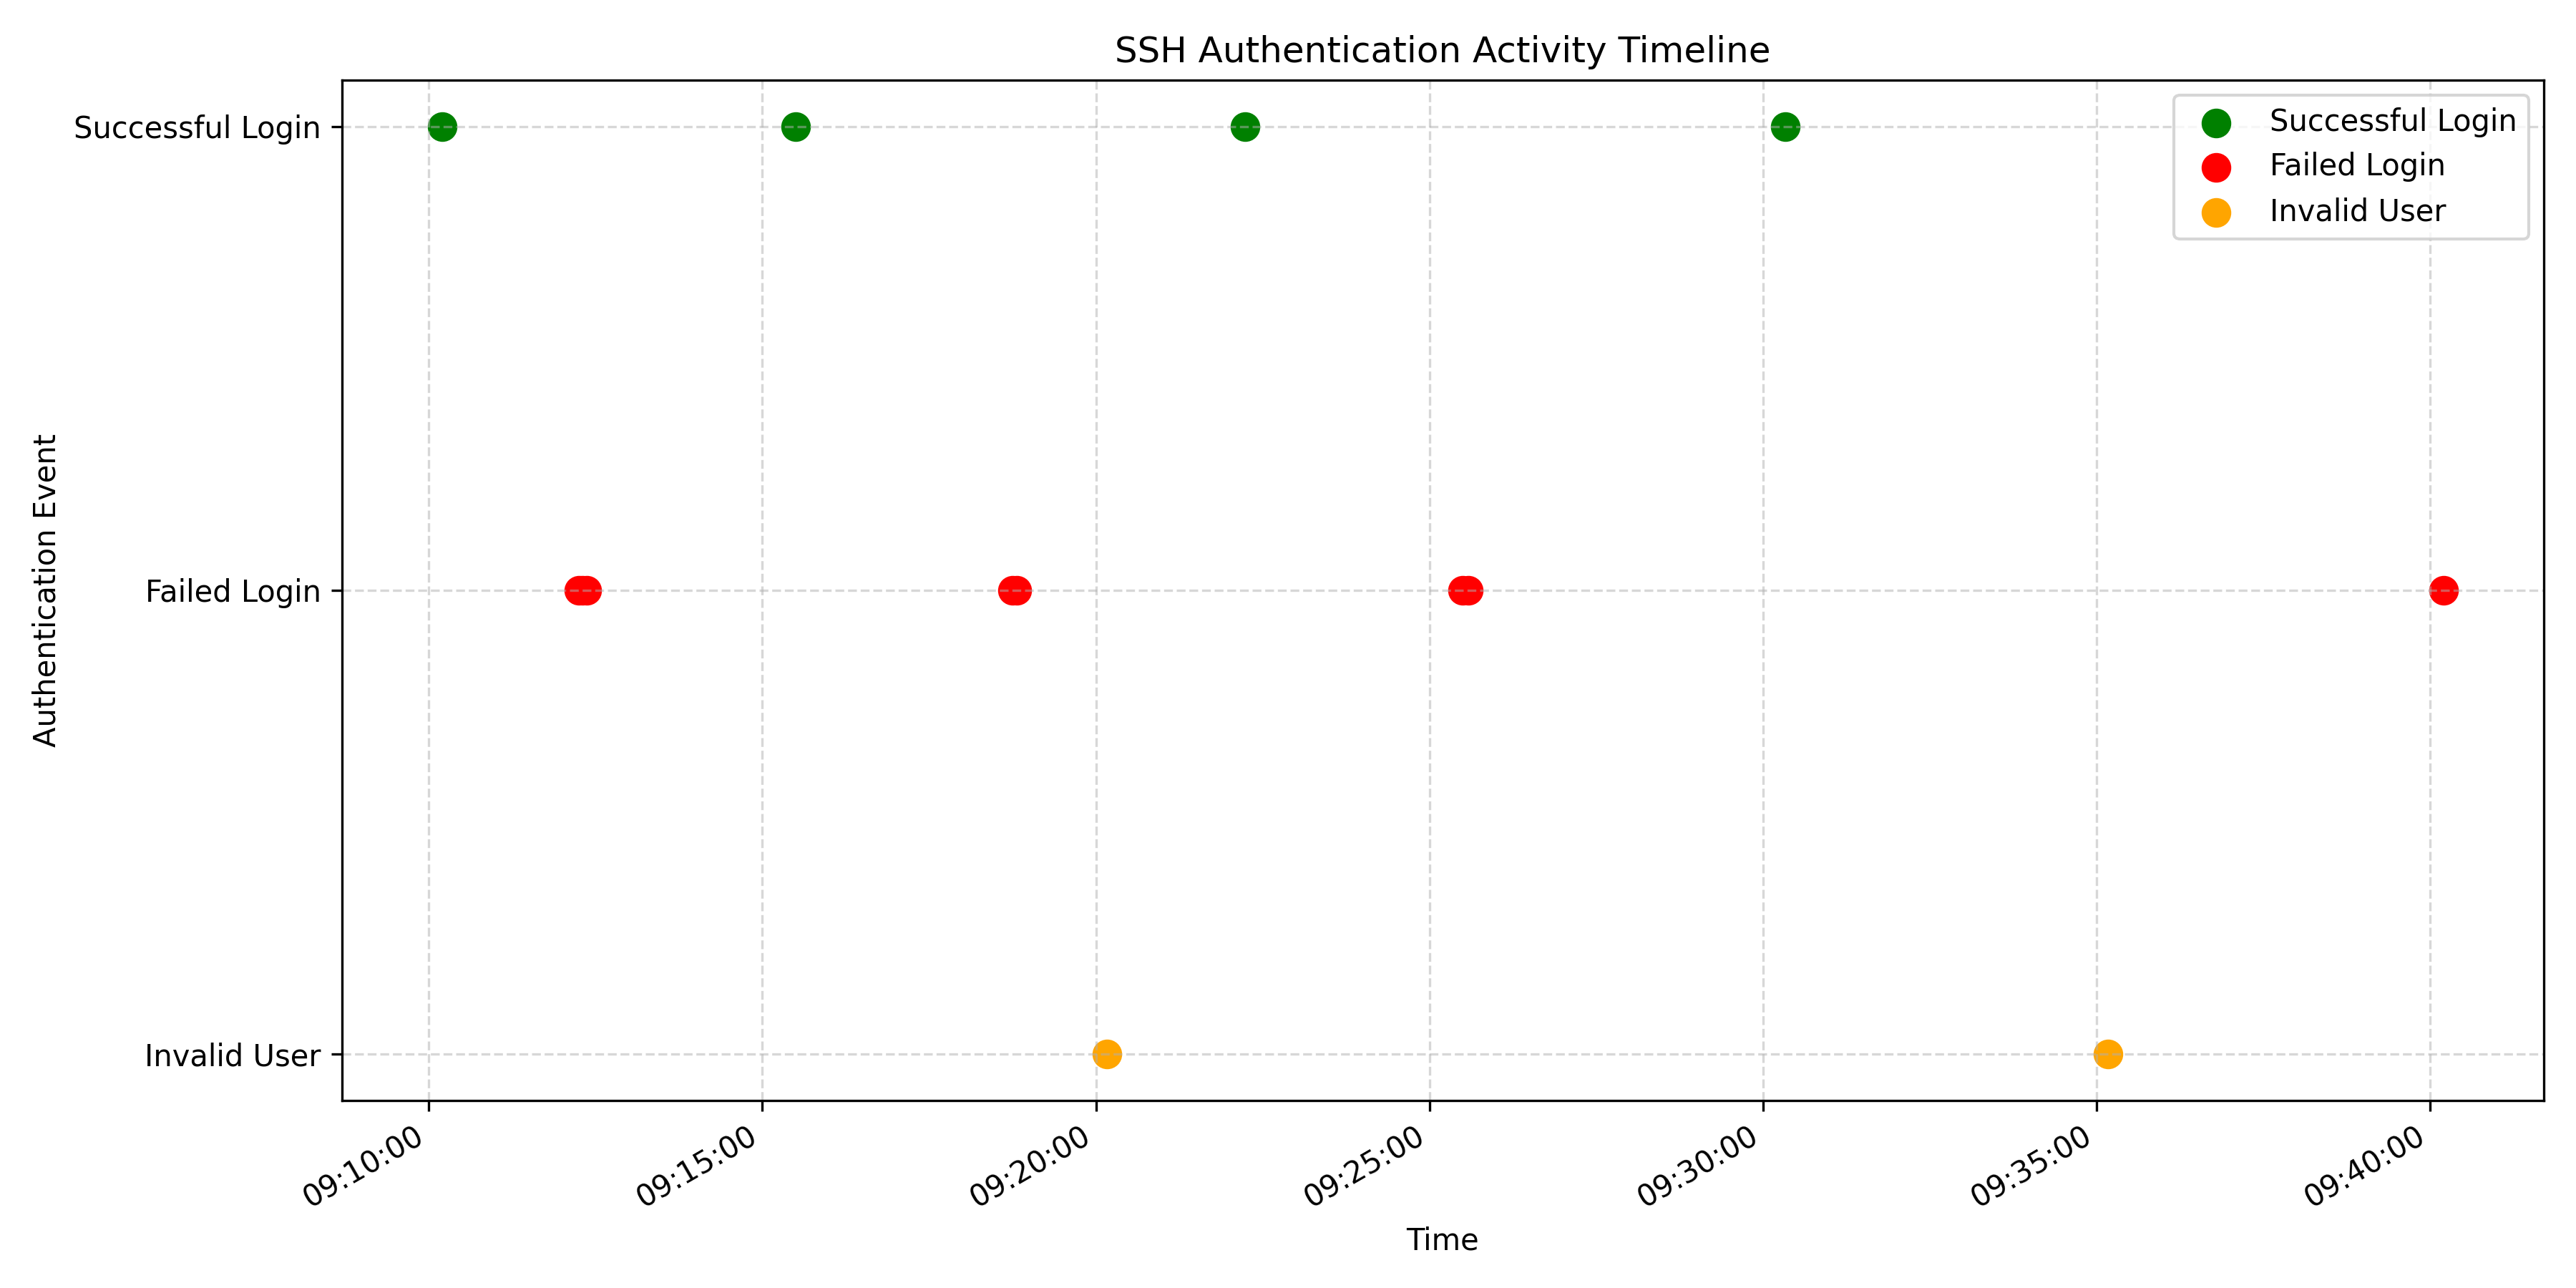

Recreate this plot in Python.

import matplotlib.pyplot as plt
import matplotlib.dates as mdates
from datetime import datetime

from analyzer.log_parser import parse_log_file


def create_authentication_timeline():
    # Read authentication events
    events = parse_log_file("logs/auth.log")

    # The original Linux log timestamps do not include a year.
    # Use 2026 for this simulated project dataset.
    event_times = {
        "success": [],
        "failed": [],
        "invalid_user": []
    }

    for event in events:
        timestamp = datetime.strptime(
            "2026 " + event["timestamp"],
            "%Y %b %d %H:%M:%S"
        )

        event_type = event["event_type"]

        if event_type in event_times:
            event_times[event_type].append(timestamp)

    # Create the timeline chart
    plt.figure(figsize=(12, 6))

    positions = {
        "success": 3,
        "failed": 2,
        "invalid_user": 1
    }

    colors = {
        "success": "green",
        "failed": "red",
        "invalid_user": "orange"
    }

    labels = {
        "success": "Successful Login",
        "failed": "Failed Login",
        "invalid_user": "Invalid User"
    }

    for event_type, timestamps in event_times.items():
        plt.scatter(
            timestamps,
            [positions[event_type]] * len(timestamps),
            color=colors[event_type],
            label=labels[event_type],
            s=80
        )

    plt.yticks(
        [1, 2, 3],
        ["Invalid User", "Failed Login", "Successful Login"]
    )

    plt.xlabel("Time")
    plt.ylabel("Authentication Event")
    plt.title("SSH Authentication Activity Timeline")

    plt.gca().xaxis.set_major_formatter(
        mdates.DateFormatter("%H:%M:%S")
    )

    plt.gcf().autofmt_xdate()
    plt.grid(True, linestyle="--", alpha=0.5)
    plt.legend()
    plt.tight_layout()

    # Save the chart
    plt.savefig(
        "dashboard/authentication_timeline.png",
        dpi=300
    )

    print("Authentication timeline generated successfully.")
    print("Chart saved to dashboard/authentication_timeline.png")

    plt.show()


if __name__ == "__main__":
    create_authentication_timeline()
